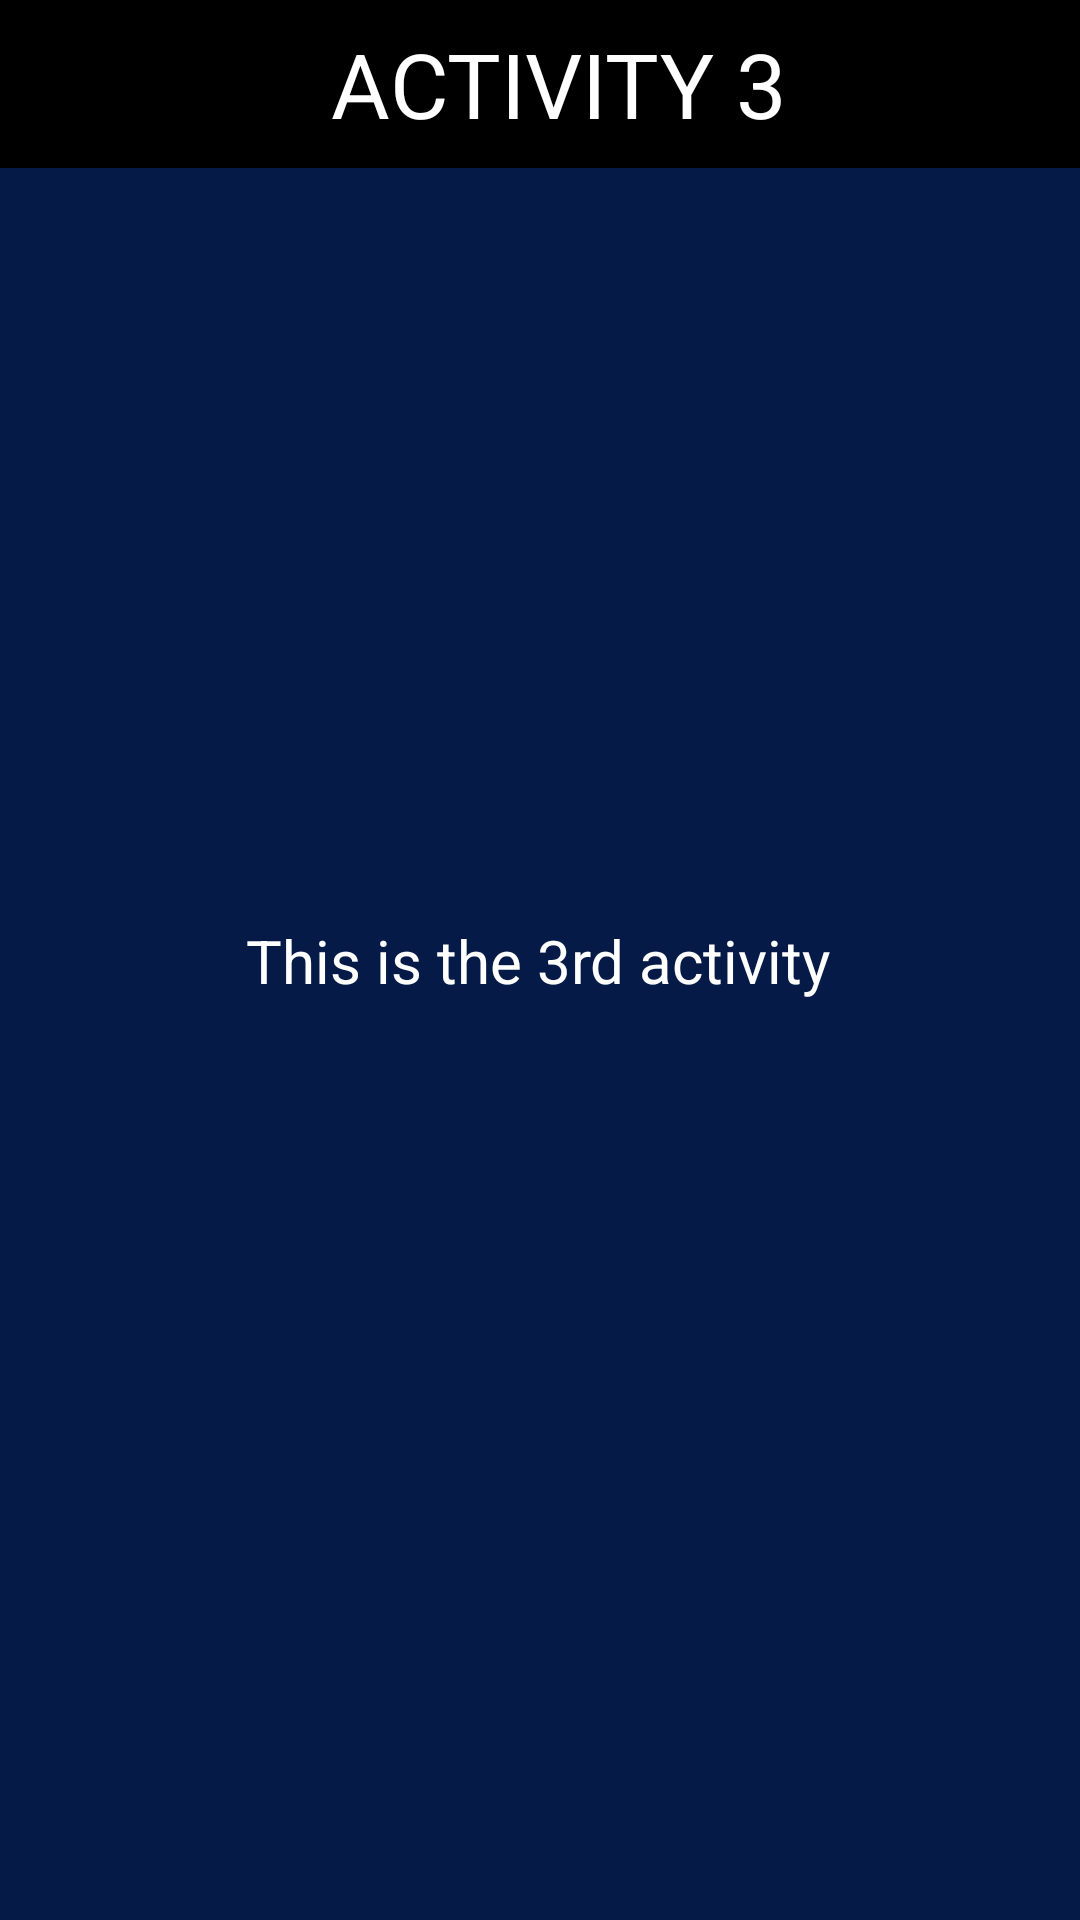

Reconstruct the res/layout file that produces this screen, plus the resources it refers to.
<!-- AndroidManifest.xml: application theme Theme.Activityflow -->
<!-- res/layout/activity_3.xml -->
<?xml version="1.0" encoding="utf-8"?>
<androidx.constraintlayout.widget.ConstraintLayout xmlns:android="http://schemas.android.com/apk/res/android"
    xmlns:app="http://schemas.android.com/apk/res-auto"
    xmlns:tools="http://schemas.android.com/tools"
    android:layout_width="match_parent"
    android:layout_height="match_parent"
    android:background="#051A47"
    tools:context=".Activity3">

    <com.google.android.material.appbar.AppBarLayout
        android:id="@+id/appBarLayout"
        android:layout_width="match_parent"
        android:layout_height="wrap_content"
        app:layout_constraintEnd_toEndOf="parent"

        app:layout_constraintStart_toStartOf="parent"
        app:layout_constraintTop_toTopOf="parent">

        <androidx.appcompat.widget.Toolbar
            android:id="@+id/toolbar"
            android:layout_width="match_parent"
            android:layout_height="wrap_content"
            android:background="@color/black"
            android:minHeight="?attr/actionBarSize"
            android:padding="@dimen/cardview_default_elevation"
            android:tooltipText="Home"
            app:titleTextColor="@color/white">

            <TextView
                android:layout_width="match_parent"
                android:layout_height="match_parent"
                android:gravity="center"
                android:padding="@dimen/cardview_default_elevation"
                android:text="Activity 3"
                android:textAllCaps="true"
                android:textColor="@color/white"
                android:textSize="30sp" />


        </androidx.appcompat.widget.Toolbar>


    </com.google.android.material.appbar.AppBarLayout>

    <TextView
        android:id="@+id/textView3"
        android:layout_width="wrap_content"
        android:layout_height="wrap_content"
        android:gravity="center"

        android:text="This is the 3rd activity"
        android:textColor="@color/white"
        android:textSize="20sp"
        app:layout_constraintBottom_toBottomOf="parent"
        app:layout_constraintEnd_toEndOf="parent"
        app:layout_constraintHorizontal_bias="0.497"
        app:layout_constraintStart_toStartOf="parent"
        app:layout_constraintTop_toTopOf="parent" />

</androidx.constraintlayout.widget.ConstraintLayout>
<!-- resources referenced by this layout -->
<resources>
  <style name="Theme.Activityflow" parent="Theme.MaterialComponents.DayNight.DarkActionBar">
          
          <item name="colorPrimary">@color/purple_500</item>
          <item name="colorPrimaryVariant">@color/purple_700</item>
          <item name="colorOnPrimary">@color/white</item>
          
          <item name="colorSecondary">@color/teal_200</item>
          <item name="colorSecondaryVariant">@color/teal_700</item>
          <item name="colorOnSecondary">@color/black</item>
          
          <item name="android:statusBarColor">?attr/colorPrimaryVariant</item>
          
      </style>
  <!-- not gathered from this repository: default colours our renderer supplied (Android Studio template values) -->
  <color name="purple_500">#FF6200EE</color>
  <color name="purple_700">#FF3700B3</color>
  <color name="teal_200">#FF03DAC5</color>
  <color name="teal_700">#FF018786</color>
  <color name="black">#FF000000</color>
  <color name="white">#FFFFFFFF</color>
</resources>
